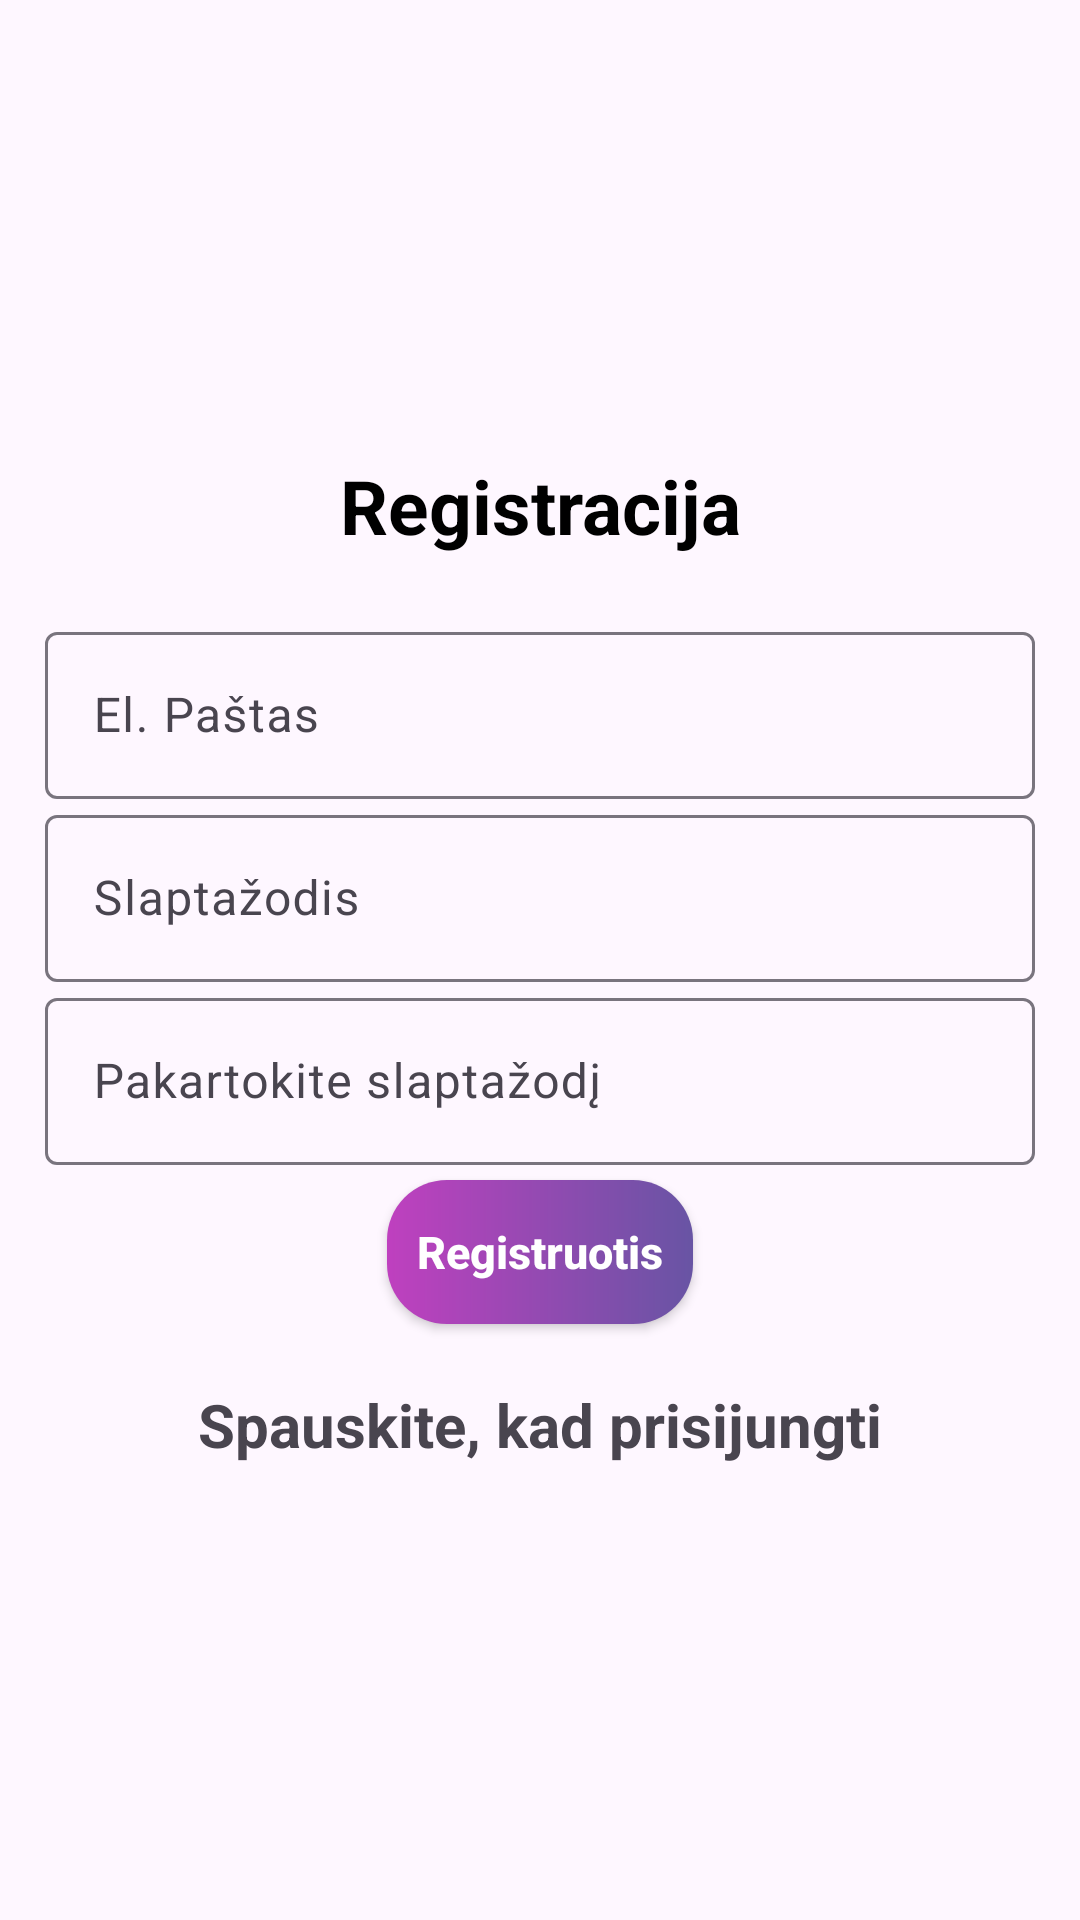

The Android layout XML behind this screen, and the referenced resources:
<!-- AndroidManifest.xml: activity theme Theme.Material3.Light.NoActionBar -->
<!-- res/layout/activity_register.xml -->
<?xml version="1.0" encoding="utf-8"?>
<LinearLayout xmlns:android="http://schemas.android.com/apk/res/android"
    xmlns:app="http://schemas.android.com/apk/res-auto"
    xmlns:tools="http://schemas.android.com/tools"
    android:layout_width="match_parent"
    android:layout_height="match_parent"
    android:orientation="vertical"
    android:gravity="center"
    android:padding="15sp"
    tools:context=".RegisterActivity">

    <TextView
        android:text="@string/register"
        android:textSize="25sp"
        android:textStyle="bold"
        android:gravity="center"
        android:textColor="@color/black"
        android:layout_marginBottom="20sp"
        android:layout_width="match_parent"
        android:layout_height="wrap_content"/>

    <com.google.android.material.textfield.TextInputLayout
        android:layout_width="match_parent"
        android:layout_height="wrap_content">
        <com.google.android.material.textfield.TextInputEditText
            android:id="@+id/email"
            android:hint="@string/email"
            android:layout_width="match_parent"
            android:layout_height="wrap_content"/>
    </com.google.android.material.textfield.TextInputLayout>

    <com.google.android.material.textfield.TextInputLayout
        android:layout_width="match_parent"
        android:layout_height="wrap_content">

        <com.google.android.material.textfield.TextInputEditText
            android:id="@+id/password"
            android:layout_width="match_parent"
            android:layout_height="wrap_content"
            android:hint="@string/password"
            android:inputType="textPassword" />
    </com.google.android.material.textfield.TextInputLayout>

    <com.google.android.material.textfield.TextInputLayout
        android:layout_width="match_parent"
        android:layout_height="wrap_content">

        <com.google.android.material.textfield.TextInputEditText
            android:id="@+id/repeatPassword"
            android:layout_width="match_parent"
            android:layout_height="wrap_content"
            android:hint="@string/repeatPassword"
            android:inputType="textPassword" />
    </com.google.android.material.textfield.TextInputLayout>

    <ProgressBar
        android:id="@+id/registerProgressBar"
        android:visibility="gone"
        android:layout_width="wrap_content"
        android:layout_height="wrap_content"/>
    <androidx.appcompat.widget.AppCompatButton
        android:id="@+id/registerButton"
        android:text="Registruotis"
        android:background="@drawable/gradient"
        android:layout_marginTop="5sp"
        android:padding="10sp"
        android:textSize="15sp"
        android:textStyle="bold"
        android:textColor="@color/white"
        android:textAllCaps="false"
        android:layout_width="wrap_content"
        android:layout_height="wrap_content"/>
    <TextView
        android:textStyle="bold"
        android:textSize="20sp"
        android:gravity="center"
        android:layout_marginTop="20sp"
        android:id="@+id/loginNow"
        android:text="@string/click_to_login"
        android:layout_width="wrap_content"
        android:layout_height="wrap_content"/>
</LinearLayout>
<!-- resources referenced by this layout -->
<resources>
  <color name="black">#FF000000</color>
  <color name="white">#FFFFFFFF</color>
  <!-- drawable gradient (drawable) -->
  <shape xmlns:android="http://schemas.android.com/apk/res/android"
      android:shape="rectangle">
      <gradient
          android:startColor="#BF40BF"
          android:endColor="#6854a4"
          android:angle="360" />
      <corners android:radius="20sp" />
  </shape>
  <string name="click_to_login">Spauskite, kad prisijungti</string>
  <string name="email">El. Paštas</string>
  <string name="password">Slaptažodis</string>
  <string name="register">Registracija</string>
  <string name="repeatPassword">Pakartokite slaptažodį</string>
</resources>
